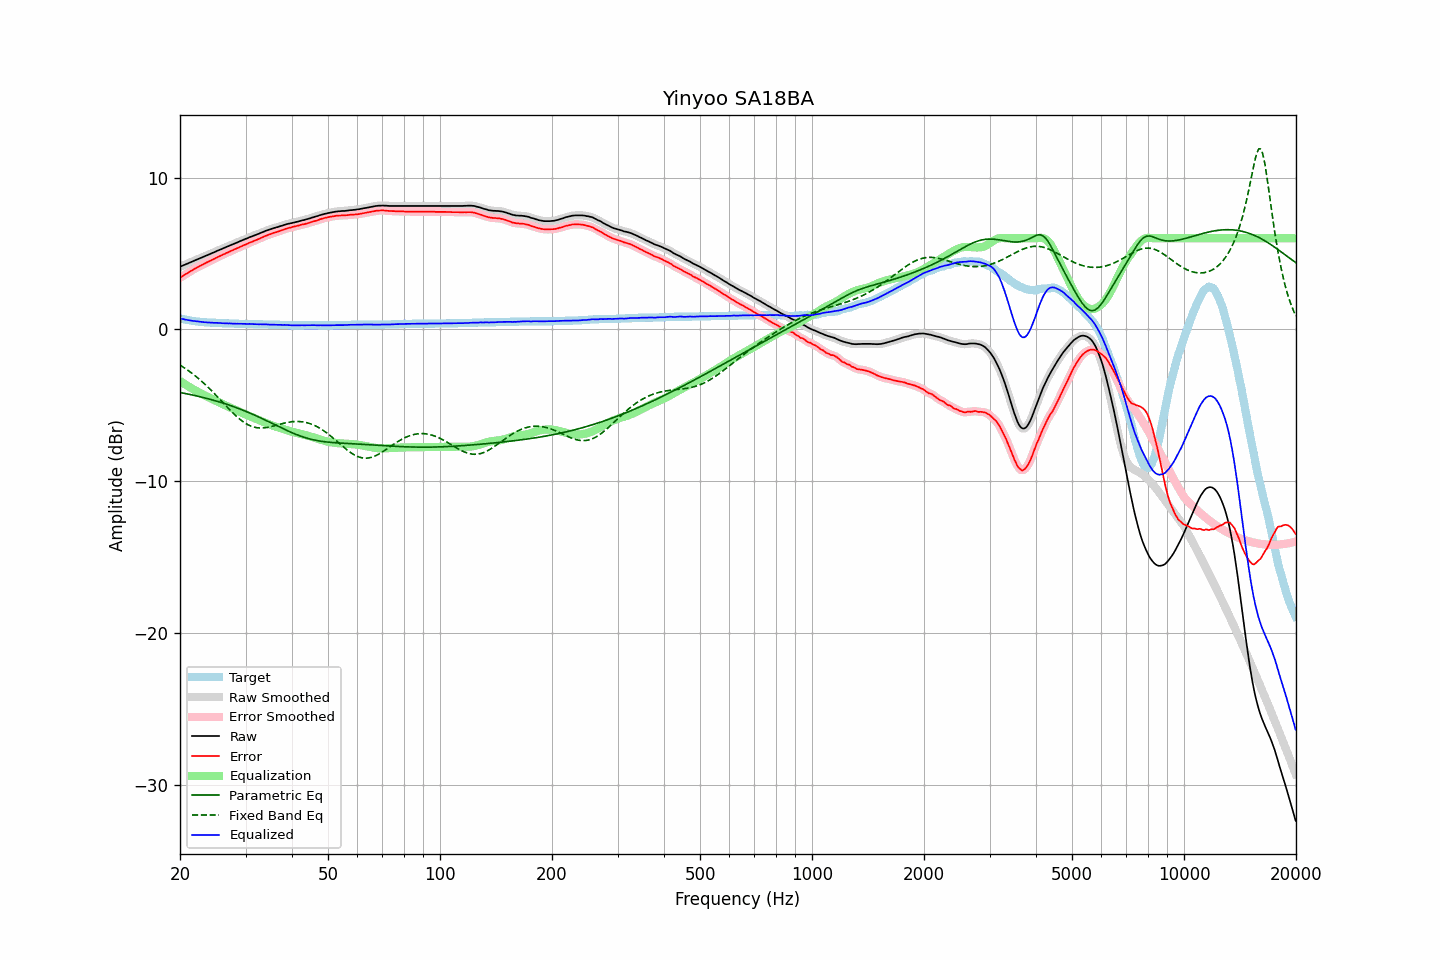

Values plotted in this chart, from the file beside it:
frequency, raw, error, smoothed, error_smoothed, equalization, parametric_eq, fixed_band_eq, equalized_raw, equalized_smoothed, target
20.00, 4.13, 3.40, 4.13, 3.40, -3.40, -4.15, -2.35, 0.73, 0.73, 0.73
20.20, 4.17, 3.47, 4.17, 3.47, -3.47, -4.17, -2.42, 0.70, 0.70, 0.70
20.40, 4.22, 3.54, 4.21, 3.54, -3.54, -4.19, -2.48, 0.68, 0.68, 0.68
20.61, 4.26, 3.60, 4.26, 3.60, -3.60, -4.21, -2.55, 0.65, 0.66, 0.66
20.81, 4.31, 3.67, 4.31, 3.67, -3.67, -4.23, -2.62, 0.64, 0.64, 0.64
21.02, 4.35, 3.73, 4.35, 3.73, -3.73, -4.25, -2.70, 0.61, 0.62, 0.62
21.23, 4.40, 3.80, 4.40, 3.80, -3.80, -4.28, -2.77, 0.60, 0.60, 0.60
21.44, 4.44, 3.86, 4.44, 3.86, -3.86, -4.30, -2.85, 0.58, 0.58, 0.58
21.66, 4.49, 3.93, 4.49, 3.92, -3.92, -4.32, -2.93, 0.56, 0.56, 0.56
21.87, 4.53, 3.98, 4.53, 3.99, -3.98, -4.34, -3.02, 0.55, 0.55, 0.55
22.09, 4.58, 4.05, 4.58, 4.05, -4.04, -4.37, -3.10, 0.54, 0.53, 0.53
22.31, 4.62, 4.10, 4.62, 4.10, -4.10, -4.39, -3.19, 0.52, 0.52, 0.52
22.54, 4.67, 4.16, 4.67, 4.16, -4.16, -4.42, -3.28, 0.51, 0.51, 0.51
22.76, 4.71, 4.21, 4.71, 4.21, -4.21, -4.44, -3.37, 0.49, 0.50, 0.50
22.99, 4.76, 4.27, 4.76, 4.27, -4.27, -4.47, -3.46, 0.49, 0.49, 0.49
23.22, 4.80, 4.32, 4.80, 4.32, -4.32, -4.50, -3.56, 0.48, 0.48, 0.48
23.45, 4.85, 4.38, 4.85, 4.38, -4.37, -4.52, -3.66, 0.47, 0.47, 0.47
23.69, 4.89, 4.43, 4.89, 4.43, -4.43, -4.55, -3.76, 0.46, 0.46, 0.46
23.92, 4.94, 4.48, 4.94, 4.48, -4.48, -4.58, -3.86, 0.46, 0.46, 0.46
24.16, 4.98, 4.53, 4.98, 4.53, -4.53, -4.61, -3.97, 0.45, 0.45, 0.45
24.40, 5.03, 4.58, 5.03, 4.58, -4.58, -4.63, -4.07, 0.45, 0.44, 0.45
24.65, 5.07, 4.63, 5.07, 4.63, -4.63, -4.66, -4.18, 0.43, 0.44, 0.44
24.89, 5.12, 4.68, 5.12, 4.68, -4.68, -4.69, -4.29, 0.43, 0.43, 0.44
25.14, 5.17, 4.74, 5.17, 4.74, -4.74, -4.73, -4.40, 0.43, 0.43, 0.43
25.39, 5.21, 4.79, 5.21, 4.79, -4.79, -4.76, -4.51, 0.42, 0.42, 0.42
25.65, 5.26, 4.84, 5.26, 4.84, -4.84, -4.79, -4.62, 0.42, 0.42, 0.42
25.91, 5.30, 4.89, 5.30, 4.89, -4.89, -4.82, -4.74, 0.41, 0.41, 0.41
26.16, 5.35, 4.94, 5.35, 4.94, -4.94, -4.86, -4.85, 0.41, 0.41, 0.41
26.43, 5.39, 4.98, 5.39, 4.98, -4.99, -4.89, -4.96, 0.40, 0.40, 0.41
26.69, 5.44, 5.04, 5.44, 5.03, -5.03, -4.92, -5.07, 0.40, 0.40, 0.40
26.96, 5.48, 5.08, 5.48, 5.08, -5.08, -4.96, -5.18, 0.39, 0.40, 0.40
27.23, 5.53, 5.14, 5.52, 5.13, -5.13, -5.00, -5.29, 0.40, 0.39, 0.39
27.50, 5.57, 5.18, 5.57, 5.18, -5.18, -5.03, -5.40, 0.39, 0.39, 0.39
27.77, 5.61, 5.22, 5.61, 5.23, -5.23, -5.07, -5.51, 0.38, 0.38, 0.39
28.05, 5.66, 5.28, 5.66, 5.27, -5.28, -5.11, -5.61, 0.38, 0.38, 0.38
28.33, 5.70, 5.32, 5.70, 5.32, -5.32, -5.15, -5.71, 0.38, 0.38, 0.38
28.62, 5.75, 5.37, 5.75, 5.37, -5.37, -5.19, -5.80, 0.38, 0.38, 0.38
28.90, 5.79, 5.42, 5.79, 5.42, -5.42, -5.23, -5.89, 0.37, 0.37, 0.37
29.19, 5.84, 5.47, 5.84, 5.47, -5.46, -5.27, -5.98, 0.37, 0.37, 0.37
29.48, 5.88, 5.51, 5.88, 5.51, -5.51, -5.31, -6.05, 0.37, 0.37, 0.37
29.78, 5.93, 5.56, 5.92, 5.56, -5.56, -5.35, -6.13, 0.37, 0.37, 0.37
30.08, 5.97, 5.60, 5.97, 5.60, -5.60, -5.39, -6.19, 0.36, 0.36, 0.37
30.38, 6.01, 5.65, 6.01, 5.65, -5.65, -5.44, -6.26, 0.36, 0.36, 0.36
30.68, 6.06, 5.70, 6.05, 5.69, -5.69, -5.48, -6.31, 0.36, 0.36, 0.36
30.99, 6.10, 5.74, 6.10, 5.74, -5.74, -5.53, -6.36, 0.36, 0.36, 0.36
31.30, 6.14, 5.78, 6.14, 5.78, -5.78, -5.57, -6.39, 0.36, 0.36, 0.36
31.61, 6.18, 5.83, 6.18, 5.82, -5.83, -5.62, -6.43, 0.35, 0.35, 0.35
31.93, 6.22, 5.87, 6.22, 5.87, -5.87, -5.67, -6.45, 0.35, 0.35, 0.35
32.24, 6.26, 5.91, 6.26, 5.91, -5.92, -5.72, -6.47, 0.34, 0.34, 0.35
32.57, 6.30, 5.96, 6.30, 5.96, -5.96, -5.76, -6.48, 0.34, 0.34, 0.34
32.89, 6.35, 6.01, 6.34, 6.00, -6.01, -5.81, -6.49, 0.34, 0.34, 0.34
33.22, 6.39, 6.05, 6.39, 6.05, -6.05, -5.86, -6.49, 0.34, 0.34, 0.34
33.55, 6.43, 6.10, 6.43, 6.10, -6.10, -5.91, -6.48, 0.33, 0.33, 0.33
33.89, 6.48, 6.15, 6.47, 6.15, -6.14, -5.96, -6.47, 0.33, 0.33, 0.33
34.23, 6.52, 6.19, 6.51, 6.19, -6.19, -6.01, -6.45, 0.33, 0.33, 0.33
34.57, 6.55, 6.23, 6.55, 6.23, -6.23, -6.07, -6.43, 0.32, 0.32, 0.32
34.92, 6.59, 6.27, 6.59, 6.27, -6.27, -6.12, -6.41, 0.32, 0.32, 0.32
35.27, 6.62, 6.30, 6.62, 6.31, -6.30, -6.17, -6.39, 0.31, 0.32, 0.32
35.62, 6.66, 6.35, 6.66, 6.34, -6.34, -6.22, -6.36, 0.32, 0.31, 0.31
35.97, 6.69, 6.38, 6.69, 6.38, -6.38, -6.27, -6.33, 0.31, 0.31, 0.31
... 635 more rows
